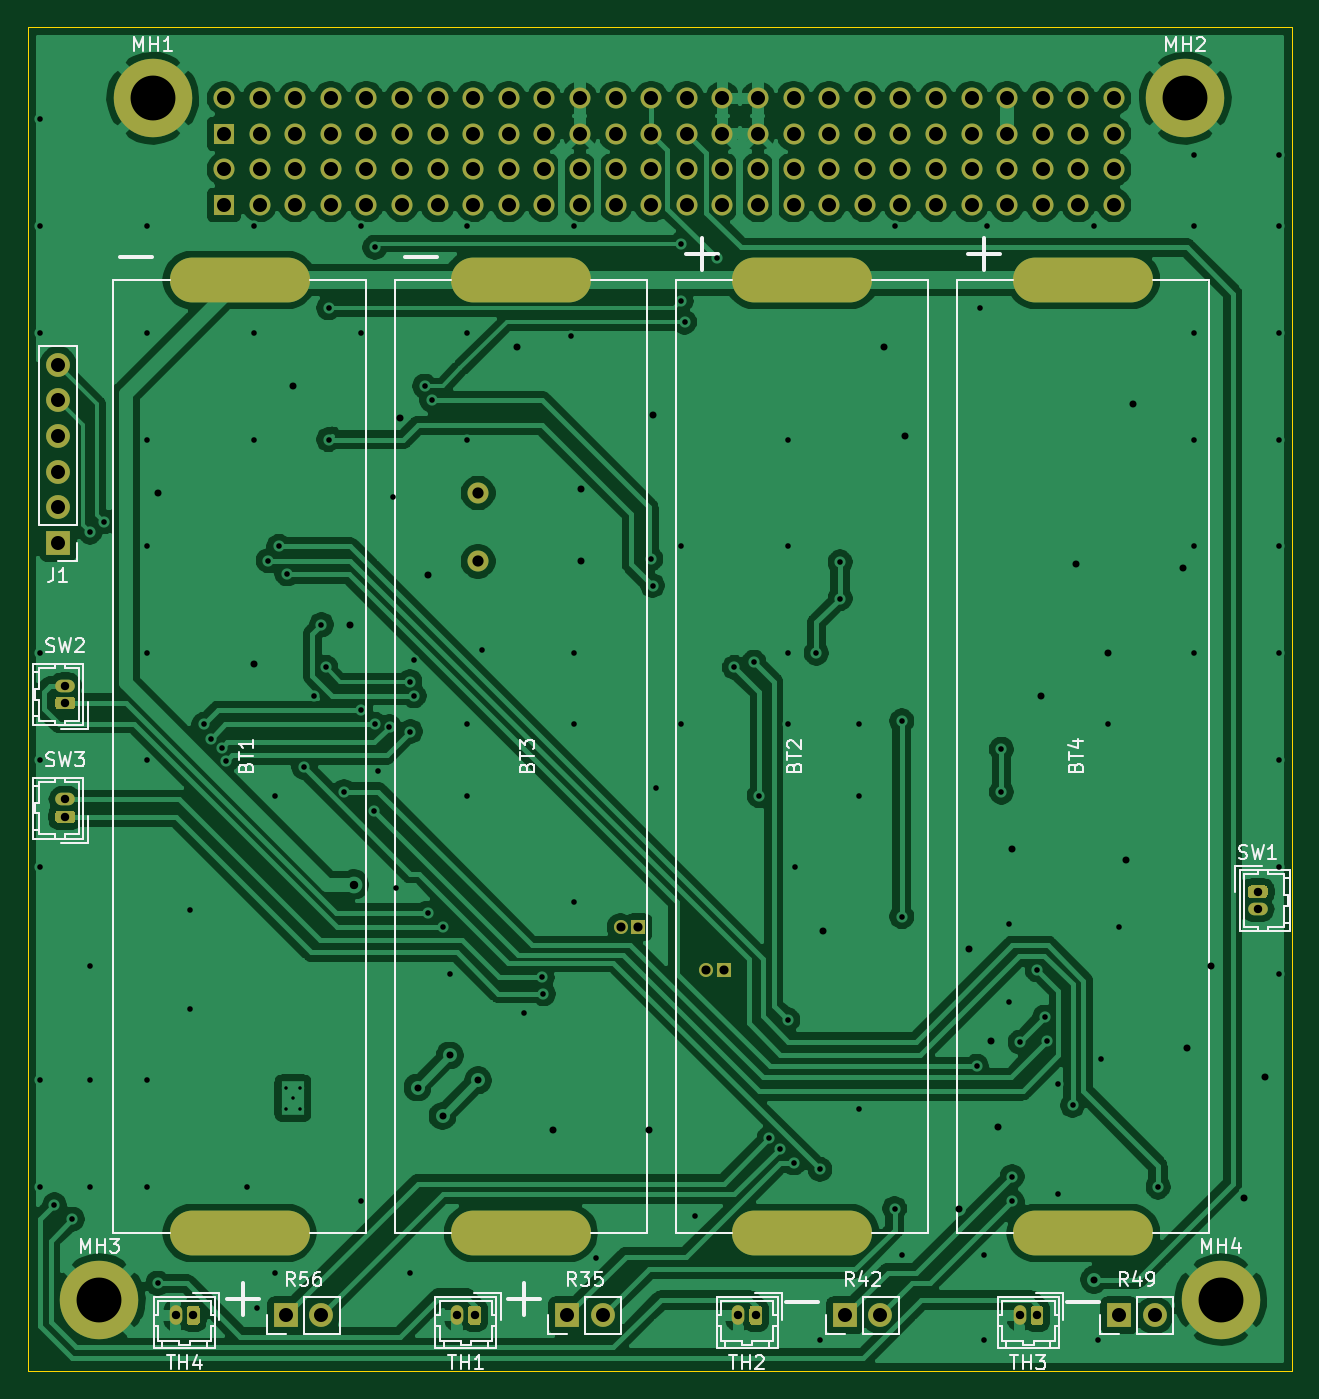
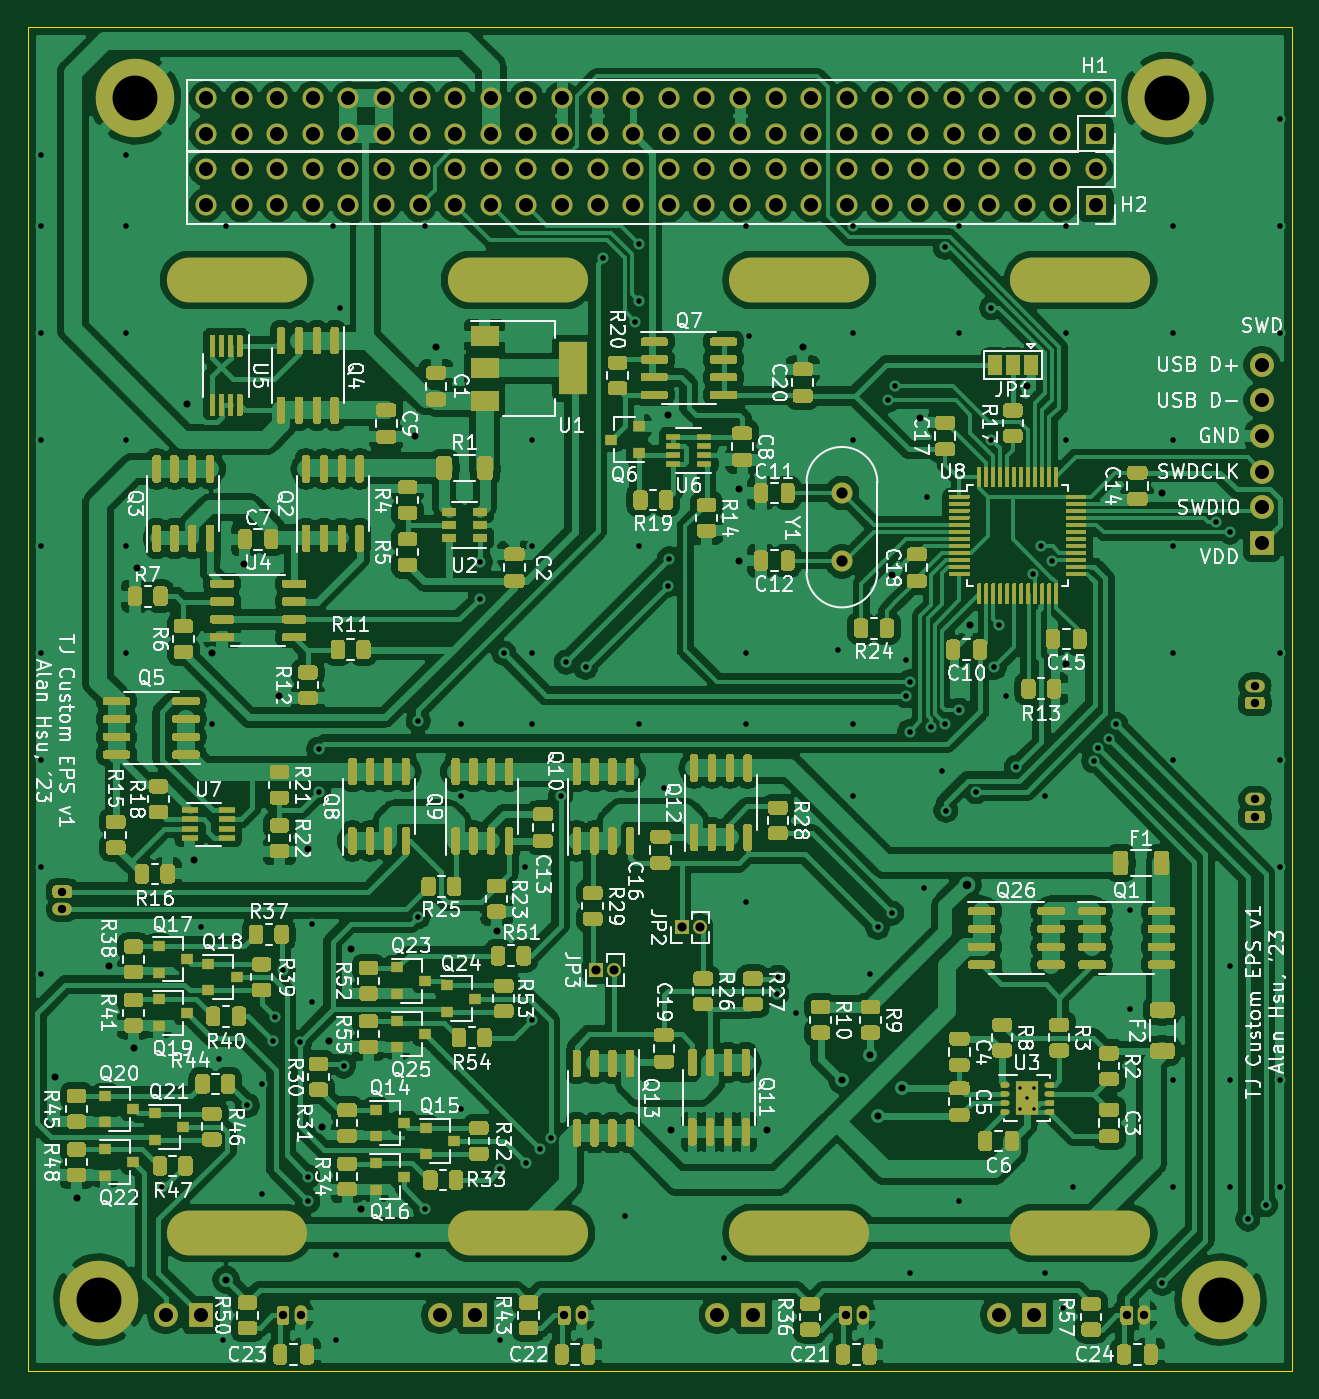
Circuit board: 13 layer files. Board 90.2 x 95.9 mm.
- bottom_copper: BatteryMaster-B_Cu.gbr (603098 bytes)
- bottom_mask: BatteryMaster-B_Mask.gbr (123833 bytes)
- paste: BatteryMaster-B_Paste.gbr (116597 bytes)
- bottom_silk: BatteryMaster-B_SilkS.gbr (150652 bytes)
- outline: BatteryMaster-Edge_Cuts.gbr (698 bytes)
- top_copper: BatteryMaster-F_Cu.gbr (199759 bytes)
- top_mask: BatteryMaster-F_Mask.gbr (7515 bytes)
- paste: BatteryMaster-F_Paste.gbr (464 bytes)
- top_silk: BatteryMaster-F_SilkS.gbr (27841 bytes)
- inner_copper: BatteryMaster-In1_Cu.gbr (234019 bytes)
- inner_copper: BatteryMaster-In2_Cu.gbr (234019 bytes)
- drill: BatteryMaster-NPTH.drl (269 bytes)
- drill: BatteryMaster-PTH.drl (5343 bytes)

=== bottom_copper: BatteryMaster-B_Cu.gbr (603098 bytes, source omitted) ===
=== bottom_mask: BatteryMaster-B_Mask.gbr (123833 bytes, source omitted) ===
=== paste: BatteryMaster-B_Paste.gbr (116597 bytes, source omitted) ===
=== bottom_silk: BatteryMaster-B_SilkS.gbr (150652 bytes, source omitted) ===
=== outline: BatteryMaster-Edge_Cuts.gbr ===
%TF.GenerationSoftware,KiCad,Pcbnew,(5.1.9)-1*%
%TF.CreationDate,2022-01-29T17:26:48-05:00*%
%TF.ProjectId,BatteryMaster,42617474-6572-4794-9d61-737465722e6b,rev?*%
%TF.SameCoordinates,Original*%
%TF.FileFunction,Profile,NP*%
%FSLAX46Y46*%
G04 Gerber Fmt 4.6, Leading zero omitted, Abs format (unit mm)*
G04 Created by KiCad (PCBNEW (5.1.9)-1) date 2022-01-29 17:26:48*
%MOMM*%
%LPD*%
G01*
G04 APERTURE LIST*
%TA.AperFunction,Profile*%
%ADD10C,0.100000*%
%TD*%
G04 APERTURE END LIST*
D10*
X197006000Y-148744000D02*
X106836000Y-148744000D01*
X197006000Y-52859000D02*
X197006000Y-148744000D01*
X106836000Y-52859000D02*
X197006000Y-52859000D01*
X106836000Y-52859000D02*
X106836000Y-148744000D01*
M02*

=== top_copper: BatteryMaster-F_Cu.gbr (199759 bytes, source omitted) ===
=== top_mask: BatteryMaster-F_Mask.gbr (7515 bytes, source omitted) ===
=== paste: BatteryMaster-F_Paste.gbr ===
%TF.GenerationSoftware,KiCad,Pcbnew,(5.1.9)-1*%
%TF.CreationDate,2022-01-29T17:26:47-05:00*%
%TF.ProjectId,BatteryMaster,42617474-6572-4794-9d61-737465722e6b,rev?*%
%TF.SameCoordinates,Original*%
%TF.FileFunction,Paste,Top*%
%TF.FilePolarity,Positive*%
%FSLAX46Y46*%
G04 Gerber Fmt 4.6, Leading zero omitted, Abs format (unit mm)*
G04 Created by KiCad (PCBNEW (5.1.9)-1) date 2022-01-29 17:26:47*
%MOMM*%
%LPD*%
G01*
G04 APERTURE LIST*
G04 APERTURE END LIST*
M02*

=== top_silk: BatteryMaster-F_SilkS.gbr (27841 bytes, source omitted) ===
=== inner_copper: BatteryMaster-In1_Cu.gbr (234019 bytes, source omitted) ===
=== inner_copper: BatteryMaster-In2_Cu.gbr (234019 bytes, source omitted) ===
=== drill: BatteryMaster-NPTH.drl ===
M48
; DRILL file {KiCad (5.1.9)-1} date 01/29/22 17:26:49
; FORMAT={-:-/ absolute / inch / decimal}
; #@! TF.CreationDate,2022-01-29T17:26:49-05:00
; #@! TF.GenerationSoftware,Kicad,Pcbnew,(5.1.9)-1
; #@! TF.FileFunction,NonPlated,1,2,NPTH
FMAT,2
INCH
%
G90
G05
T0
M30

=== drill: BatteryMaster-PTH.drl (5343 bytes, source omitted) ===
